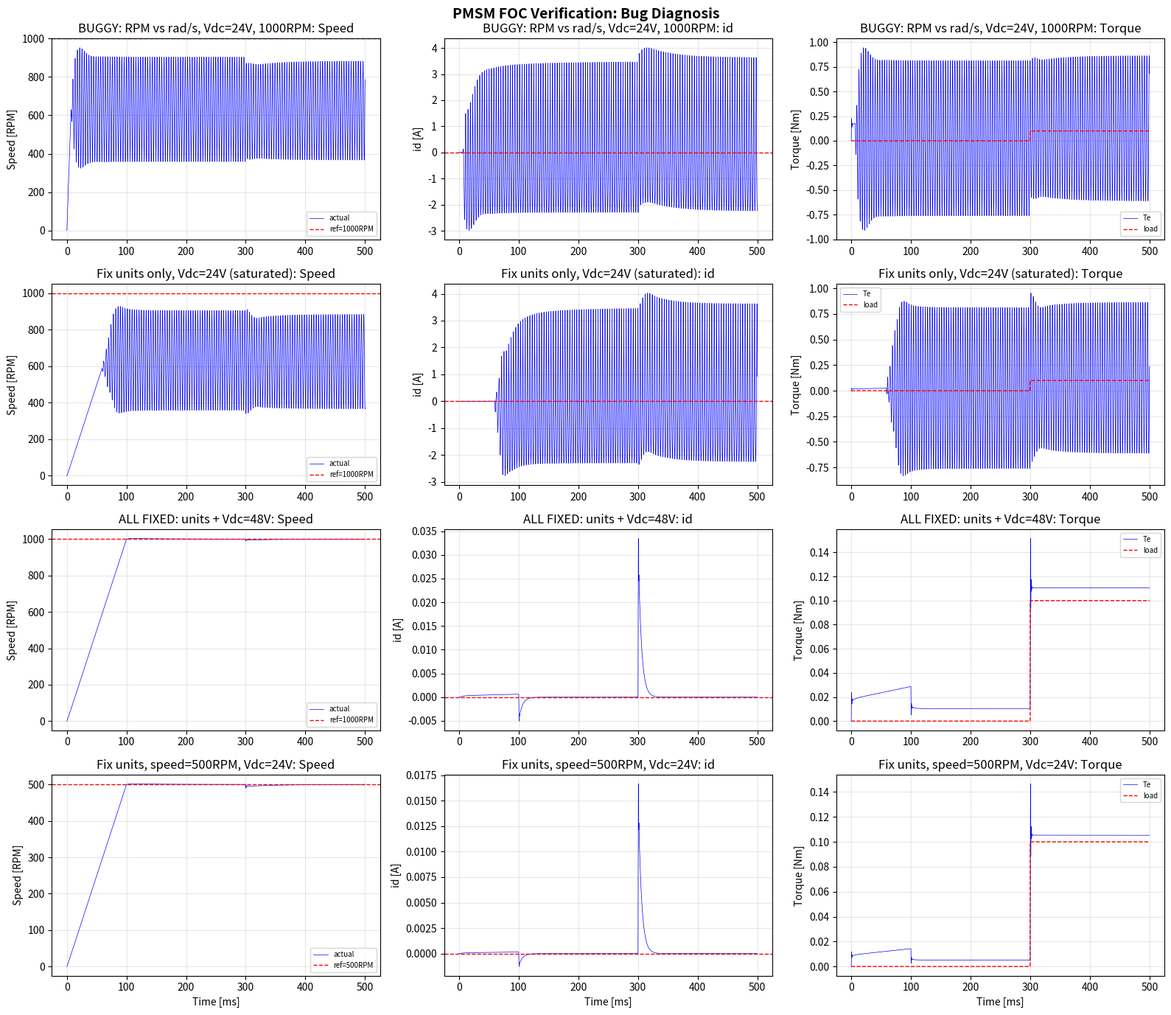

Source code (Python): (Note: this script raises an exception after producing the figure.)
#!/usr/bin/env python3
"""
PMSM FOC Simulation Verification & Bug Diagnosis
=================================================
Independently verifies the PMSM FOC Simulink model by implementing the
exact same equations in Python, then identifies and demonstrates 3 bugs.

Bugs found in the Simulink model:
  1. speed_ref (RPM) vs omega_m (rad/s) units mismatch in Speed PI
  2. Derivative block for omega_m (noisy, unnecessary)
  3. Back-EMF > Vdc at 1000 RPM (motor cannot reach target speed)

Usage:
    python3 verify_foc_simulation.py
"""

import numpy as np
import matplotlib
matplotlib.use('Agg')
import matplotlib.pyplot as plt
import os

# ============================================================
# Motor Parameters (from pmsm_foc_simscape.m)
# ============================================================
Rs       = 0.5        # Stator resistance [Ohm]
Ld       = 1.4e-3     # d-axis inductance [H]
Lq       = 1.4e-3     # q-axis inductance [H]
flux_pm  = 0.0577     # PM flux linkage [Wb]
pp       = 4          # Pole pairs
J        = 1.74e-5    # Rotor inertia [kg*m^2]
B_damp   = 1e-4       # Viscous damping [N*m*s]

# Controller
Kp_id = 5.0;  Ki_id = 1000.0
Kp_iq = 5.0;  Ki_iq = 1000.0
Kp_speed = 0.5; Ki_speed = 10.0
iq_max = 10.0

# Simulation
dt    = 1e-5
t_end = 0.5
N     = int(t_end / dt) + 1

# ============================================================
# Transform Functions
# ============================================================
def clarke(ia, ib, ic):
    return (2/3*(ia - 0.5*ib - 0.5*ic),
            2/3*(np.sqrt(3)/2*ib - np.sqrt(3)/2*ic))

def park(alpha, beta, theta):
    return (alpha*np.cos(theta) + beta*np.sin(theta),
           -alpha*np.sin(theta) + beta*np.cos(theta))

def inv_park(d, q, theta):
    return (d*np.cos(theta) - q*np.sin(theta),
            d*np.sin(theta) + q*np.cos(theta))

def inv_clarke_3ph(alpha, beta):
    return alpha, -0.5*alpha + np.sqrt(3)/2*beta, -0.5*alpha - np.sqrt(3)/2*beta

def svpwm(v_alpha, v_beta, vdc):
    va = v_alpha
    vb = -0.5*v_alpha + np.sqrt(3)/2*v_beta
    vc = -0.5*v_alpha - np.sqrt(3)/2*v_beta
    half = vdc / 2.0
    va_n, vb_n, vc_n = va/half, vb/half, vc/half
    voff = -(max(va_n,vb_n,vc_n) + min(va_n,vb_n,vc_n)) / 2
    return (np.clip((va_n+voff+1)/2, 0, 1),
            np.clip((vb_n+voff+1)/2, 0, 1),
            np.clip((vc_n+voff+1)/2, 0, 1))

# ============================================================
# PMSM Simulation Core
# ============================================================
def simulate(speed_ref_rpm, vdc, use_rads_conversion=True):
    """Run closed-loop PMSM FOC simulation.

    Args:
        speed_ref_rpm: Target speed in RPM (ramp over 0.1s)
        vdc: DC bus voltage
        use_rads_conversion: If True, convert speed_ref to rad/s before PI.
                            If False, compare RPM to rad/s (the bug).
    """
    id_s = iq_s = wm = theta_m = 0.0
    int_spd = int_id = int_iq = 0.0

    t_arr  = np.zeros(N)
    wm_arr = np.zeros(N)
    id_arr = np.zeros(N)
    iq_arr = np.zeros(N)
    Te_arr = np.zeros(N)
    ref_arr = np.zeros(N)

    for n in range(N):
        t = n * dt
        t_arr[n] = t

        spd_ref = min(speed_ref_rpm / 0.1 * t, speed_ref_rpm)
        Te_load = 0.1 if t >= 0.3 else 0.0
        ref_arr[n] = spd_ref

        theta_e = pp * theta_m

        # FOC measurement: dq -> abc -> Clarke -> Park (roundtrip = identity)
        i_a, i_b, i_c = inv_clarke_3ph(*inv_park(id_s, iq_s, theta_e))
        i_alpha, i_beta = clarke(i_a, i_b, i_c)
        id_m, iq_m = park(i_alpha, i_beta, theta_e)

        # Speed PI
        if use_rads_conversion:
            spd_err = spd_ref * 2*np.pi/60 - wm
        else:
            spd_err = spd_ref - wm  # BUG: RPM vs rad/s

        int_spd += spd_err * dt
        iq_ref = np.clip(Kp_speed * spd_err + Ki_speed * int_spd, -iq_max, iq_max)

        # Current PIs
        id_err = 0.0 - id_m
        int_id += id_err * dt
        vd_cmd = Kp_id * id_err + Ki_id * int_id

        iq_err = iq_ref - iq_m
        int_iq += iq_err * dt
        vq_cmd = Kp_iq * iq_err + Ki_iq * int_iq

        # Inverse Park + SVPWM + Power Stage
        va, vb = inv_park(vd_cmd, vq_cmd, theta_e)
        da, db, dc = svpwm(va, vb, vdc)
        Va, Vb, Vc = da*vdc, db*vdc, dc*vdc

        # Plant: abc -> dq voltages -> derivatives
        v_al = 2/3*(Va - 0.5*Vb - 0.5*Vc)
        v_be = 2/3*(np.sqrt(3)/2*Vb - np.sqrt(3)/2*Vc)
        vd_p = v_al*np.cos(theta_e) + v_be*np.sin(theta_e)
        vq_p = -v_al*np.sin(theta_e) + v_be*np.cos(theta_e)

        we = pp * wm
        did = (vd_p - Rs*id_s + we*Lq*iq_s) / Ld
        diq = (vq_p - Rs*iq_s - we*Ld*id_s - we*flux_pm) / Lq
        Te = 1.5 * pp * (flux_pm*iq_s + (Ld-Lq)*id_s*iq_s)
        dwm = (Te - B_damp*wm - Te_load) / J
        dtm = wm

        wm_arr[n] = wm; id_arr[n] = id_m; iq_arr[n] = iq_m; Te_arr[n] = Te

        # Forward Euler
        id_s   += did * dt
        iq_s   += diq * dt
        wm     += dwm * dt
        theta_m = (theta_m + dtm*dt) % (2*np.pi)

    return dict(t=t_arr, wm=wm_arr, id=id_arr, iq=iq_arr, Te=Te_arr, ref=ref_arr)


def main():
    print("=" * 65)
    print("  PMSM FOC Verification & Bug Diagnosis")
    print("=" * 65)

    # --- Physical Limits Analysis ---
    Vdc_orig = 24.0
    V_max = Vdc_orig / np.sqrt(3)
    omega_m_target = 1000 * 2*np.pi/60
    omega_e_target = pp * omega_m_target
    bemf = omega_e_target * flux_pm

    print("\n--- Physical Limits Analysis ---")
    print(f"  Vdc = {Vdc_orig} V, Max inverter voltage = {V_max:.2f} V")
    print(f"  Back-EMF at 1000 RPM = {bemf:.2f} V")
    print(f"  >>> Back-EMF ({bemf:.1f}V) > V_max ({V_max:.1f}V): CANNOT REACH 1000 RPM!")
    max_rpm = V_max / flux_pm / pp * 60 / (2*np.pi)
    print(f"  Max achievable speed ~ {max_rpm:.0f} RPM (no-load, Vdc=24V)")

    print("\n--- Bug #1: RPM vs rad/s mismatch ---")
    print("  speed_ref(RPM) - omega_m(rad/s) → wrong units in Speed PI!")
    print("\n--- Bug #2: Derivative block for omega_m ---")
    print("  Uses d(theta_m)/dt, but motor already outputs omega_m directly.")
    print("\n--- Bug #3: Vdc=24V too low for 1000 RPM ---")
    print(f"  Need Vdc > {bemf*np.sqrt(3):.1f}V, or lower speed_ref to <{max_rpm:.0f} RPM")

    # --- Run 4 Simulations ---
    print("\n" + "=" * 65)
    sims = [
        ("BUGGY: RPM vs rad/s, Vdc=24V, 1000RPM", 1000, 24, False),
        ("Fix units only, Vdc=24V (saturated)",     1000, 24, True),
        ("ALL FIXED: units + Vdc=48V",              1000, 48, True),
        ("Fix units, speed=500RPM, Vdc=24V",         500, 24, True),
    ]
    results = []
    for label, rpm, vdc, conv in sims:
        print(f"\n  [{label}]")
        r = simulate(rpm, vdc, conv)
        rpm_final = r['wm'][-1] * 60/(2*np.pi)
        print(f"    Final: speed={rpm_final:.1f} RPM, id={r['id'][-1]:.3f} A, "
              f"iq={r['iq'][-1]:.3f} A, Te={r['Te'][-1]:.4f} Nm")
        results.append((label, r, rpm))

    # --- Check "all fixed" simulation ---
    r_ok = results[2][1]
    rpm_ok = r_ok['wm'][-1] * 60/(2*np.pi)
    print(f"\n--- Verification (ALL FIXED case) ---")
    ok = True
    if abs(rpm_ok - 1000)/1000 < 0.05:
        print(f"  [PASS] Speed={rpm_ok:.1f} RPM (within 5% of 1000)")
    else:
        print(f"  [FAIL] Speed={rpm_ok:.1f} RPM"); ok = False
    if abs(r_ok['id'][-1]) < 0.5:
        print(f"  [PASS] id={r_ok['id'][-1]:.3f} A (near 0)")
    else:
        print(f"  [FAIL] id={r_ok['id'][-1]:.3f} A"); ok = False
    te_ss = np.mean(r_ok['Te'][-5000:])
    if abs(te_ss - 0.1) < 0.05:
        print(f"  [PASS] Steady-state Te={te_ss:.4f} Nm (≈load)")
    else:
        print(f"  [WARN] Te={te_ss:.4f} Nm")
    if ok:
        print("  >>> ALL CHECKS PASSED!")

    # --- Plots ---
    fig, axes = plt.subplots(4, 3, figsize=(16, 14))
    fig.suptitle('PMSM FOC Verification: Bug Diagnosis', fontsize=14, fontweight='bold')

    for row, (label, data, target) in enumerate(results):
        t_ms = data['t'] * 1000

        ax = axes[row, 0]
        ax.plot(t_ms, data['wm']*60/(2*np.pi), 'b-', lw=0.5, label='actual')
        ax.axhline(y=target, color='r', ls='--', lw=1, label=f'ref={target}RPM')
        ax.set_ylabel('Speed [RPM]'); ax.set_title(f'{label}: Speed')
        ax.legend(fontsize=7, loc='lower right'); ax.grid(True, alpha=0.3)

        ax = axes[row, 1]
        ax.plot(t_ms, data['id'], 'b-', lw=0.5)
        ax.axhline(y=0, color='r', ls='--', lw=1)
        ax.set_ylabel('id [A]'); ax.set_title(f'{label}: id')
        ax.grid(True, alpha=0.3)

        ax = axes[row, 2]
        ax.plot(t_ms, data['Te'], 'b-', lw=0.5, label='Te')
        load_sig = np.where(data['t'] >= 0.3, 0.1, 0.0)
        ax.plot(t_ms, load_sig, 'r--', lw=1, label='load')
        ax.set_ylabel('Torque [Nm]'); ax.set_title(f'{label}: Torque')
        ax.legend(fontsize=7); ax.grid(True, alpha=0.3)

        if row == 3:
            for c in range(3): axes[row, c].set_xlabel('Time [ms]')

    plt.tight_layout()
    out_path = os.path.join(os.path.dirname(os.path.abspath(__file__)),
                            'foc_verification_results.png')
    plt.savefig(out_path, dpi=150)
    print(f"\nPlot saved to: {out_path}")

    # --- Summary ---
    print("\n" + "=" * 65)
    print("  FIXES NEEDED IN SIMULINK MODEL")
    print("=" * 65)
    print("""
  Fix #1: Add RPM-to-rad/s conversion in FOC Controller
    → Add Gain block (2*pi/60) on speed_ref input before Speed PI

  Fix #2: Pass omega_m directly from motor, remove Derivative block
    → Add input port 5 to Measurements for omega_m
    → Connect PMSM Motor/4 -> Measurements/5 (pass-through)

  Fix #3: Increase Vdc from 24V to 48V
    → Or lower speed_ref to 500 RPM
""")

if __name__ == '__main__':
    main()
